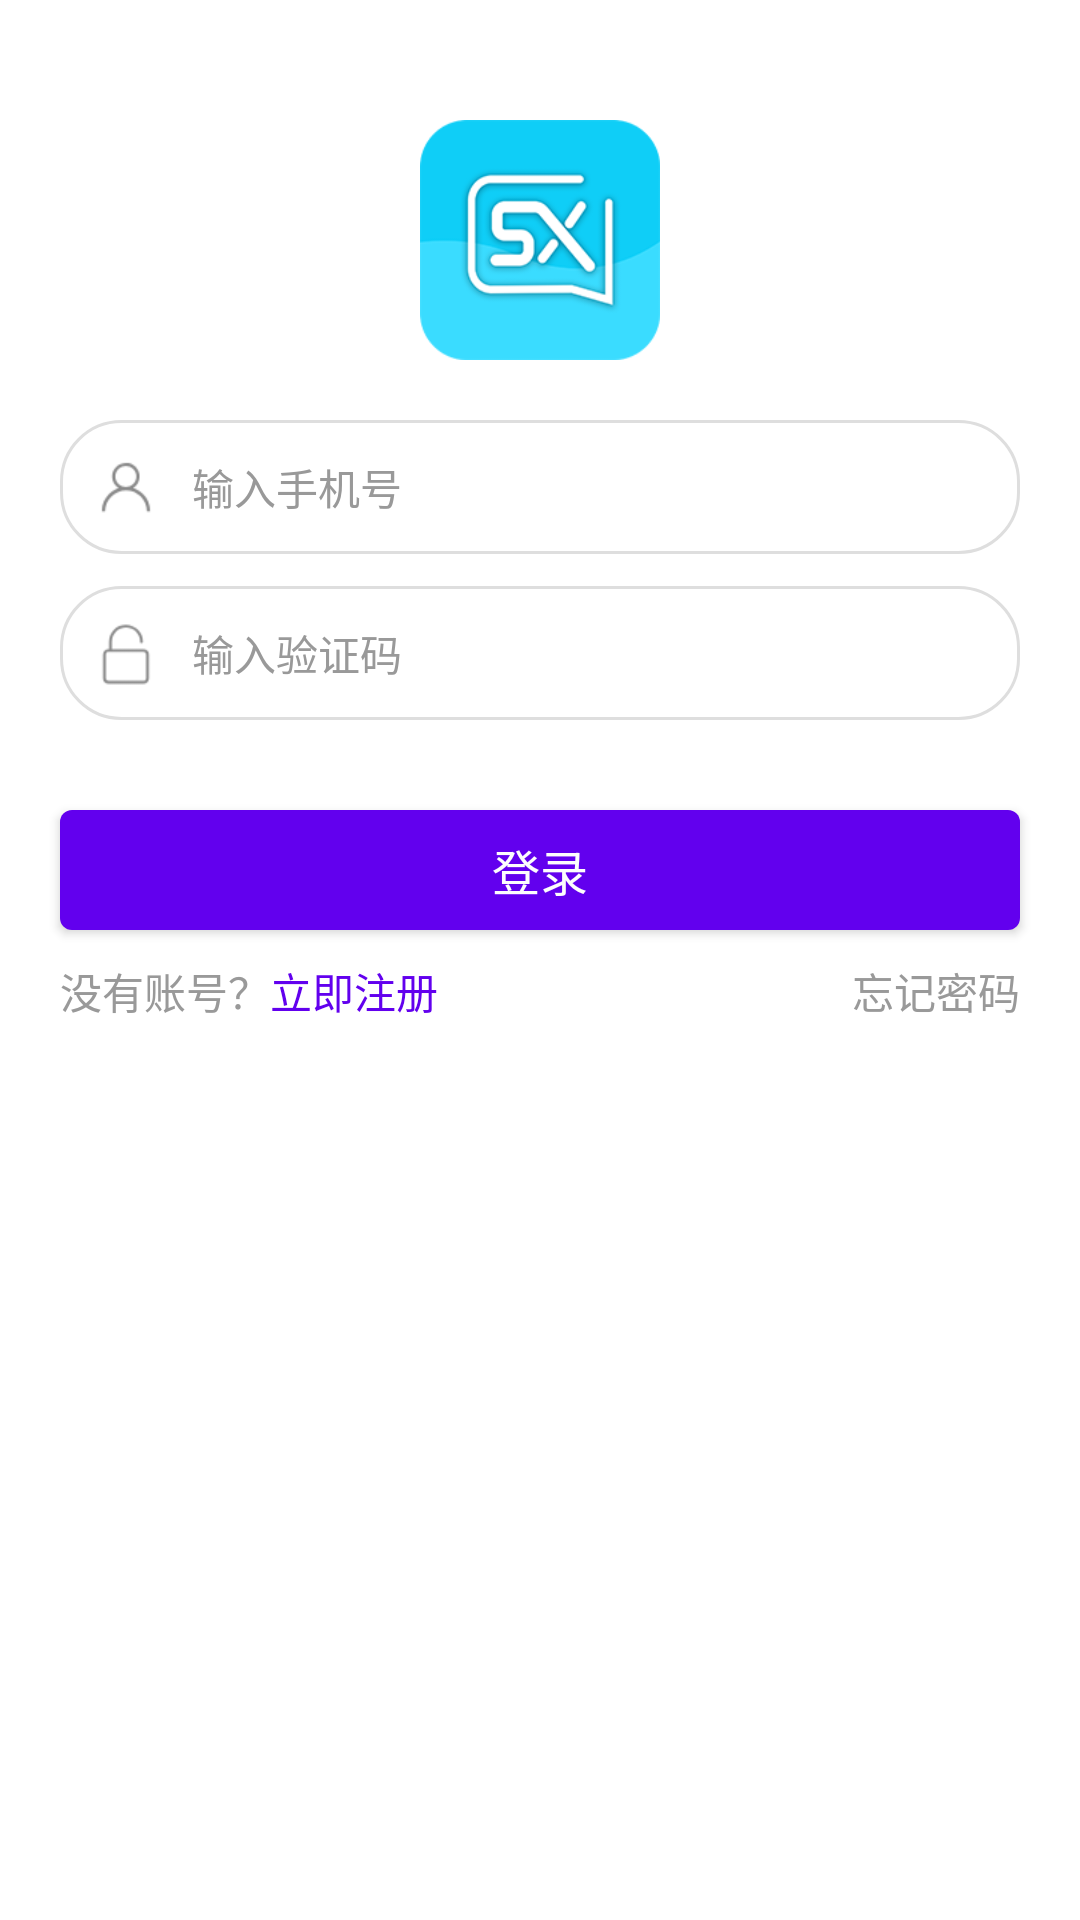

The Android layout XML behind this screen, and the referenced resources:
<!-- AndroidManifest.xml: application theme LauncherTheme -->
<!-- res/layout/activity_login_new.xml -->
<LinearLayout xmlns:android="http://schemas.android.com/apk/res/android"
    android:layout_width="match_parent"
    android:layout_height="match_parent"
    android:background="#FFFFFF"
    android:focusable="true"
    android:focusableInTouchMode="true"
    android:orientation="vertical">

    <ImageView
        android:layout_width="80dp"
        android:layout_height="80dp"
        android:layout_gravity="center"
        android:layout_marginTop="40dp"
        android:src="@mipmap/ic_launcher" />

    <LinearLayout
        android:layout_width="match_parent"
        android:layout_height="match_parent"
        android:orientation="vertical">

        <LinearLayout
            android:layout_width="match_parent"
            android:layout_height="0dp"
            android:layout_marginTop="20dp"
            android:layout_weight="1"
            android:orientation="vertical">

            <LinearLayout
                android:layout_width="match_parent"
                android:layout_height="wrap_content"
                android:orientation="vertical">

                <LinearLayout
                    android:layout_width="match_parent"
                    android:layout_height="wrap_content"
                    android:layout_marginLeft="20dp"
                    android:layout_marginRight="20dp"
                    android:background="@drawable/shape_rf_20dp_dedede_f_not"
                    android:gravity="center_vertical"
                    android:orientation="horizontal"
                    android:paddingBottom="2dp"
                    android:paddingLeft="10dp"
                    android:paddingRight="10dp"
                    android:paddingTop="2dp">

                    <ImageView
                        android:layout_width="wrap_content"
                        android:layout_height="wrap_content"
                        android:src="@drawable/ic_account" />


                    <EditText
                        android:id="@+id/activity_login_et_username"
                        android:layout_width="0dp"
                        android:layout_height="wrap_content"
                        android:layout_marginLeft="10dp"
                        android:layout_toLeftOf="@+id/delete_phoen_num"
                        android:layout_weight="1"
                        android:background="#ffffff"
                        android:gravity="center_vertical|left"
                        android:hint="输入手机号"
                        android:inputType="number"
                        android:maxLength="11"
                        android:maxLines="1"
                        android:paddingBottom="10dp"
                        android:paddingTop="10dp"
                        android:textColor="#666666"
                        android:textColorHint="#999999"
                        android:textSize="14sp" />

                    <ImageView
                        android:id="@+id/delete_phoen_num"
                        android:layout_width="wrap_content"
                        android:layout_height="wrap_content"
                        android:layout_alignParentRight="true"
                        android:layout_centerInParent="true"
                        android:src="@drawable/icon_shut"
                        android:visibility="invisible" />


                </LinearLayout>

                <View
                    android:layout_width="match_parent"
                    android:layout_height="0.5dp"
                    android:layout_marginBottom="5dp"
                    android:layout_marginLeft="15dp"
                    android:layout_marginRight="15dp"
                    android:layout_marginTop="5dp" />

                <LinearLayout
                    android:layout_width="match_parent"
                    android:layout_height="wrap_content"
                    android:layout_marginLeft="20dp"
                    android:layout_marginRight="20dp"
                    android:background="@drawable/shape_rf_20dp_dedede_f_not"
                    android:gravity="center_vertical"
                    android:orientation="horizontal"
                    android:paddingBottom="2dp"
                    android:paddingLeft="10dp"
                    android:paddingRight="10dp"
                    android:paddingTop="2dp">

                    <ImageView
                        android:layout_width="wrap_content"
                        android:layout_height="wrap_content"
                        android:src="@drawable/ic_pwd"
                        android:visibility="visible" />


                    <EditText
                        android:id="@+id/activity_login_et_password"
                        android:layout_width="0dp"
                        android:layout_height="wrap_content"
                        android:layout_marginLeft="10dp"
                        android:layout_weight="1"
                        android:background="#ffffff"
                        android:gravity="center_vertical|left"
                        android:hint="输入验证码"
                        android:imeOptions="actionDone"
                        android:inputType="textPassword"
                        android:maxLength="16"
                        android:paddingBottom="10dp"
                        android:paddingTop="10dp"
                        android:singleLine="true"
                        android:textColor="#666666"
                        android:textColorHint="#999999"
                        android:textSize="14sp" />

                    <ImageView
                        android:id="@+id/delete_thcode"
                        android:layout_width="wrap_content"
                        android:layout_height="wrap_content"
                        android:layout_marginLeft="10dp"
                        android:src="@drawable/icon_shut"
                        android:visibility="invisible" />

                </LinearLayout>

            </LinearLayout>


            <Button
                android:id="@+id/loginBtn"
                android:layout_width="match_parent"
                android:layout_height="40dp"
                android:layout_marginLeft="20dp"
                android:layout_marginRight="20dp"
                android:layout_marginTop="30dp"
                android:background="@drawable/shape_rr_2dp_f_16bf8d"
                android:foreground="?attr/selectableItemBackground"
                android:gravity="center"
                android:text="登录"
                android:textColor="#FDFDFD"
                android:textSize="16sp" />

            <LinearLayout
                android:layout_width="match_parent"
                android:layout_height="wrap_content"
                android:layout_marginLeft="20dp"
                android:layout_marginRight="20dp"
                android:orientation="horizontal">

                <TextView
                    android:layout_width="wrap_content"
                    android:layout_height="wrap_content"
                    android:paddingBottom="10dp"
                    android:paddingTop="10dp"
                    android:text="没有账号？"
                    android:textColor="#999999" />

                <TextView
                    android:id="@+id/goToRegisterTv"
                    android:layout_width="0dp"
                    android:layout_height="match_parent"
                    android:layout_weight="1"
                    android:paddingBottom="10dp"
                    android:paddingTop="10dp"
                    android:text="立即注册"
                    android:textColor="@color/colorPrimary" />

                <TextView
                    android:id="@+id/forgetPwdTv"
                    android:layout_width="wrap_content"
                    android:layout_height="wrap_content"
                    android:paddingBottom="10dp"
                    android:paddingTop="10dp"
                    android:text="忘记密码"
                    android:textColor="#999999" />


            </LinearLayout>
        </LinearLayout>
    </LinearLayout>
</LinearLayout>
<!-- resources referenced by this layout -->
<resources>
  <!-- drawable ic_account: png bitmap (drawable-xhdpi, 1373 bytes) -->
  <!-- drawable ic_pwd: png bitmap (drawable-xhdpi, 1016 bytes) -->
  <!-- drawable icon_shut: png bitmap (drawable-xhdpi, 1840 bytes) -->
  <!-- drawable shape_rf_20dp_dedede_f_not (drawable) -->
  <?xml version="1.0" encoding="utf-8"?>
  <shape xmlns:android="http://schemas.android.com/apk/res/android">
      <corners android:radius="20dp" />
      <stroke
          android:width="1dp"
          android:color="#dedede" />
  </shape>
  <!-- drawable shape_rr_2dp_f_16bf8d (drawable) -->
  <?xml version="1.0" encoding="utf-8"?>
  <shape xmlns:android="http://schemas.android.com/apk/res/android">
  
      <solid android:color="@color/colorPrimary" />
      <corners android:radius="4dp" />
  
  
  </shape>
  <!-- mipmap ic_launcher: png bitmap (mipmap-xhdpi, 22239 bytes) -->
  <style name="LauncherTheme" parent="@style/AppTheme">
          <item name="android:windowBackground">@*android:color/transparent</item>
          <item name="android:windowIsTranslucent">true</item>
          <item name="android:windowContentOverlay">@null</item>
          <item name="android:colorBackgroundCacheHint">@null</item>
      </style>
  <style name="AppTheme" parent="@style/BaseAppTheme">
       
  
          <item name="colorPrimary">@color/colorPrimary</item>
          <item name="colorPrimaryDark">@color/colorPrimary</item>
          <item name="colorAccent">@color/lightgrey</item>
  
          <item name="android:windowActionBar">false</item>
          <item name="windowActionBar">false</item>
          <item name="windowNoTitle">true</item>
          <item name="android:windowContentOverlay">@null</item>
  
  
  
      </style>
  <style name="BaseAppTheme" parent="Theme.AppCompat.Light.DarkActionBar" />
  <!-- not gathered from this repository: default colours our renderer supplied (Android Studio template values) -->
  <color name="colorPrimary">#FF6200EE</color>
</resources>
